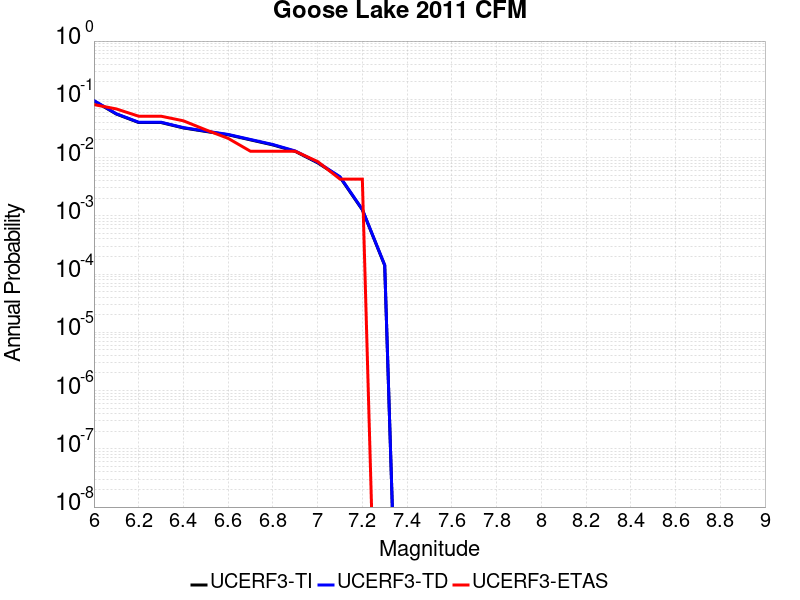

Source data for this figure (header and first rows):
Magnitude, UCERF3-TI Prob, UCERF3-TD Prob, UCERF3-ETAS Prob
6.0, 0.09393, 0.09515, 0.0812
6.1, 0.05587, 0.05653, 0.06838
6.2, 0.03994, 0.04044, 0.05128
6.3, 0.03994, 0.04044, 0.05128
6.4, 0.03225, 0.03267, 0.04274
6.5, 0.02806, 0.02845, 0.02991
6.6, 0.0246, 0.02495, 0.02137
6.7, 0.02012, 0.02043, 0.01282
6.8, 0.01649, 0.01675, 0.01282
6.9, 0.01277, 0.01298, 0.01282
7.0, 0.008133, 0.008281, 0.008547
7.1, 0.004602, 0.004687, 0.004274
7.2, 0.001268, 0.001287, 0.004274
7.3, 1.4064225E-4, 1.4273774E-4, 0.0
